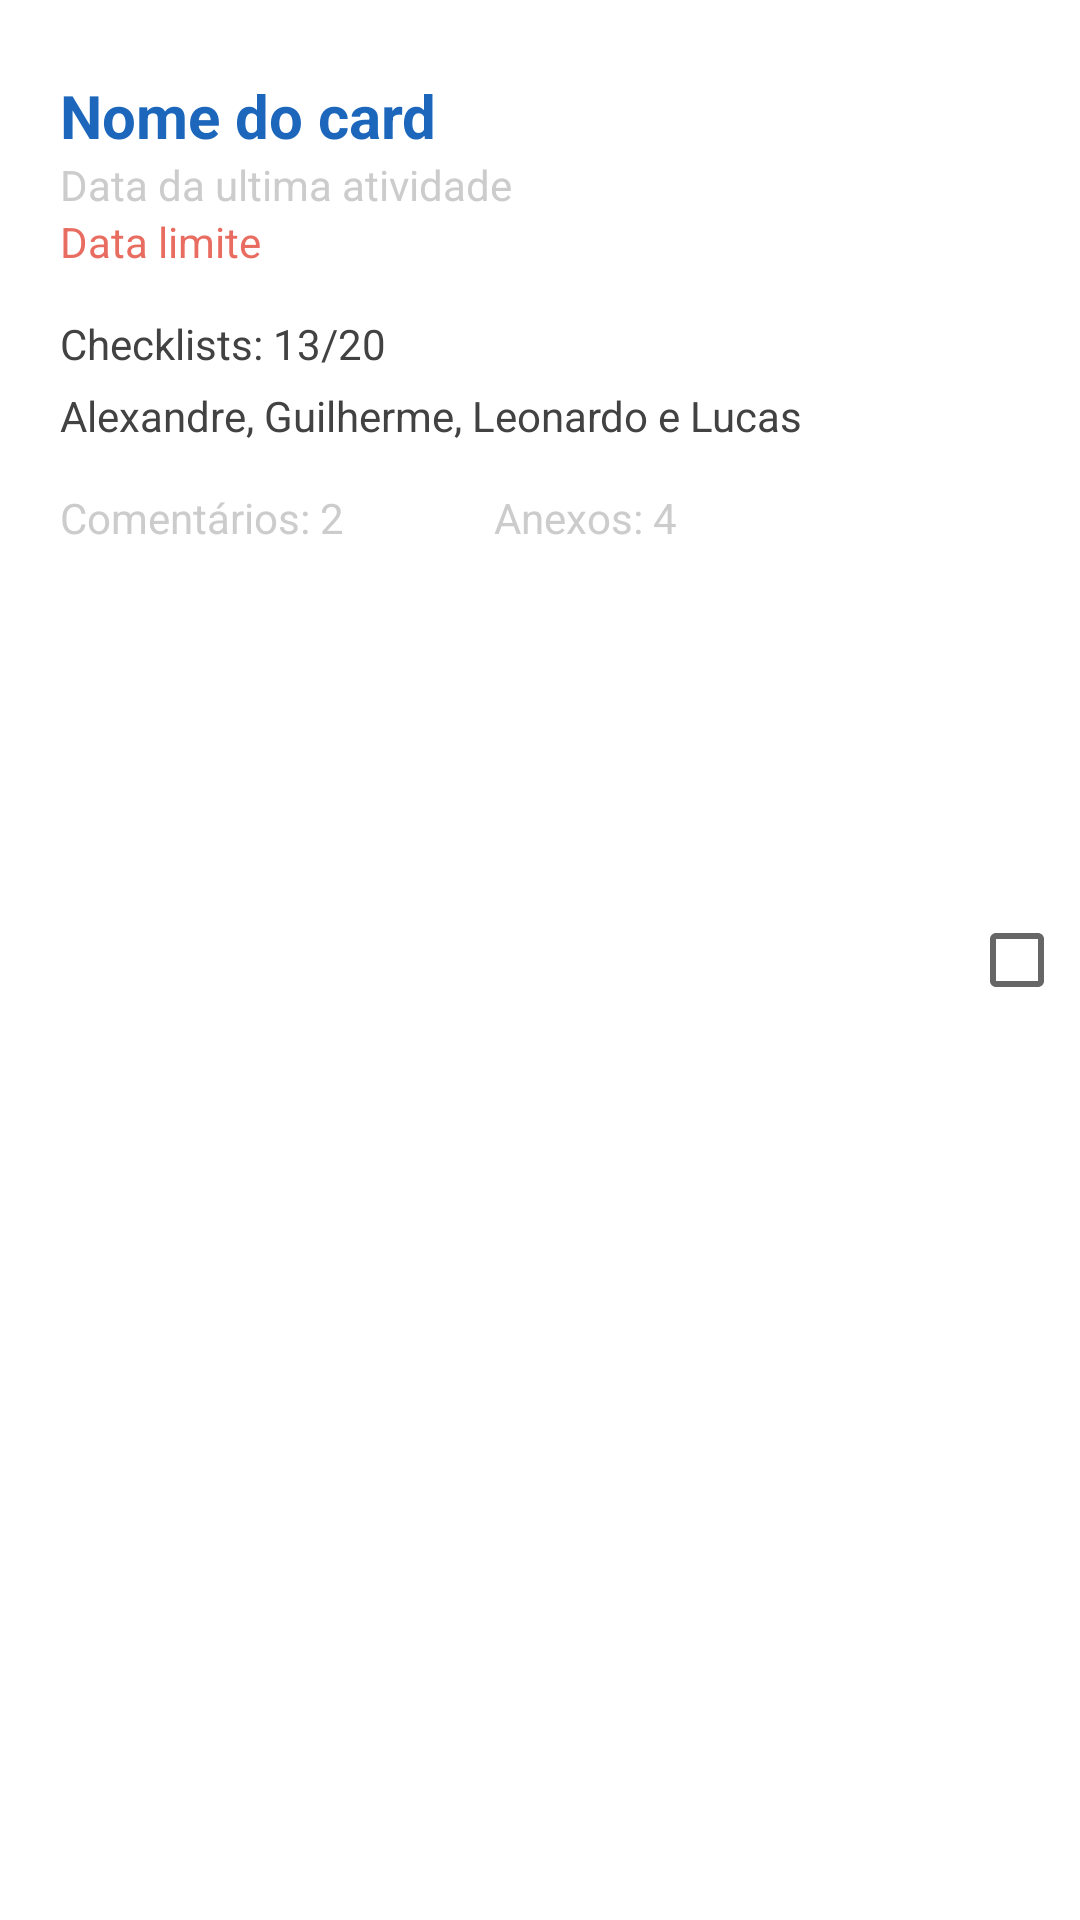

Android layout source for this screen:
<!-- AndroidManifest.xml: application theme AppTheme -->
<!-- res/layout/cards_list_view.xml -->
<?xml version="1.0" encoding="utf-8"?>
<LinearLayout xmlns:android="http://schemas.android.com/apk/res/android"
              android:layout_width="match_parent"
              android:layout_height="wrap_content"
              android:orientation="horizontal"
              android:padding="5sp"
              android:background="@color/white">

    <LinearLayout
        android:layout_width="wrap_content"
        android:layout_height="wrap_content"
        android:orientation="vertical"
        android:layout_marginBottom="20sp"
        android:layout_marginTop="20sp"
        android:layout_marginLeft="10sp"
        android:layout_marginStart="10sp"
        android:layout_weight="1">

        <TextView
            android:id="@+id/tv_cardName"
            android:layout_width="match_parent"
            android:layout_height="match_parent"
            android:layout_marginLeft="5sp"
            android:textSize="20sp"
            android:textStyle="bold"
            android:gravity="center_vertical"
            android:textColor="@color/colorPrimaryDark"
            android:text="Nome do card"/>

        <TextView
            android:id="@+id/tv_dateLastActivity"
            android:layout_width="match_parent"
            android:layout_height="match_parent"
            android:layout_marginLeft="5sp"
            android:gravity="center_vertical"
            android:textColor="@color/lightGreyDuck"
            android:text="Data da ultima atividade"/>

        <TextView
            android:id="@+id/tv_due"
            android:layout_width="match_parent"
            android:layout_height="match_parent"
            android:layout_marginLeft="5sp"
            android:gravity="center_vertical"
            android:textColor="@color/colorAccentWithAlpha"
            android:text="Data limite"/>

        <TextView
            android:id="@+id/tv_checkLists"
            android:layout_width="match_parent"
            android:layout_height="match_parent"
            android:layout_marginLeft="5sp"
            android:layout_marginTop="15dp"
            android:gravity="center_vertical"
            android:textColor="@color/blackDuck"
            android:text="Checklists: 13/20"/>

        <TextView
            android:id="@+id/tv_membersName"
            android:layout_width="match_parent"
            android:layout_height="match_parent"
            android:layout_marginLeft="5sp"
            android:layout_marginTop="5dp"
            android:gravity="center_vertical"
            android:textColor="@color/blackDuck"
            android:text="Alexandre, Guilherme, Leonardo e Lucas"/>

        <LinearLayout
            android:layout_width="match_parent"
            android:layout_height="wrap_content"
            android:orientation="horizontal">
            <TextView
                android:id="@+id/tv_comments"
                android:layout_width="wrap_content"
                android:layout_height="match_parent"
                android:layout_marginLeft="5sp"
                android:layout_marginTop="15dp"
                android:gravity="center_vertical"
                android:textColor="@color/lightGreyDuck"
                android:text="Comentários: 2"/>

            <TextView
                android:id="@+id/tv_attachments"
                android:layout_width="wrap_content"
                android:layout_height="match_parent"
                android:layout_marginLeft="50sp"
                android:layout_marginTop="15dp"
                android:gravity="center_vertical"
                android:textColor="@color/lightGreyDuck"
                android:text="Anexos: 4"/>

        </LinearLayout>
    </LinearLayout>

    <LinearLayout
        android:layout_width="wrap_content"
        android:layout_height="match_parent"
        android:gravity="left|center_vertical">

        <CheckBox
            android:layout_width="wrap_content"
            android:layout_height="wrap_content"
            android:id="@+id/cb_card"/>
    </LinearLayout>

</LinearLayout>
<!-- resources referenced by this layout -->
<resources>
  <color name="blackDuck">#424242</color>
  <color name="colorAccentWithAlpha">#CCE34739</color>
  <color name="colorPrimaryDark">#1C66BB</color>
  <color name="lightGreyDuck">#CCC</color>
  <color name="white">#FFFFFF</color>
  <style name="AppTheme" parent="Theme.AppCompat.Light.DarkActionBar">
          
          <item name="colorPrimary">@color/colorPrimary</item>
          <item name="colorPrimaryDark">@color/colorPrimaryDark</item>
          <item name="colorAccent">@color/colorAccent</item>
      </style>
  <color name="colorPrimary">#2178DD</color>
  <color name="colorAccent">#E34739</color>
</resources>
